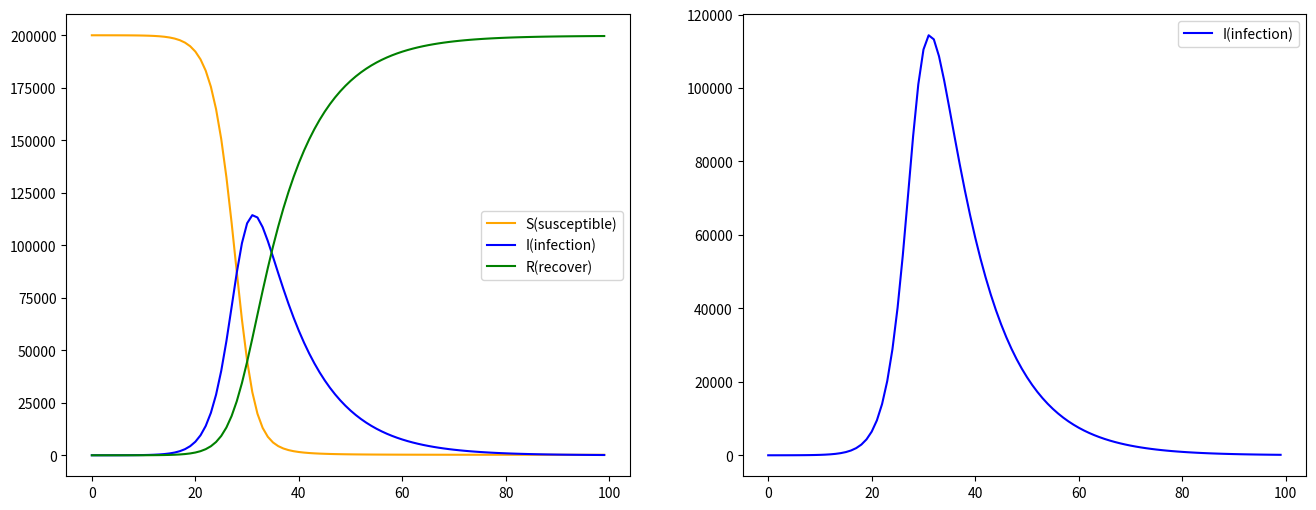

Reproduce this figure in Python.
# ******************************************************************************
# Title       : AI・データサイエンスのための数学プログラミング
# Chapter     : 6 感染症の影響を予測してみよう
# Theme       : 6-1 イメージで理解する感染症モデル
# Creat Date  : 2021/1/10
# Final Update:
# Page        : P250 - P254
# ******************************************************************************


# ＜概要＞
# - 感染症の予測を行うための基本モデルはSIRモデルが知られている（微分方程式）
#   --- 感受性保持者(S)、感染者(I)、免疫保持者(R)よりSIRと表現する
#   --- 微分方程式をドミノ倒しに例えてforループで表現する


# ＜目次＞
# 0 準備
# 1 初期値の設定
# 2 シミュレーション
# 3 プロット作成


# 0 準備 ---------------------------------------------------------------------

# ライブラリ
import numpy as np
import matplotlib.pyplot as plt


# 1 初期値の設定 ---------------------------------------------------------------

# ＜ポイント＞
# - 時系列で100回のシミュレーションを行う
# - 時間発展方程式はパラメータを設定すれば将来の値を決めることができる（forループ）


# シミュレーション回数
# --- 日数
num = 100

# 配列生成
# --- 感受性保持者(Sus)
# --- 感染者(Inf)
# --- 免疫保持者(Rec)
sus = np.zeros(num)
inf = np.zeros(num)
rec = np.zeros(num)

# SIRパラメータ
S = 200000
I = 2
R = 0
alpha = I / (S + I + R)

# 初期値
# --- 感受性保持者(S)
# --- 感染者(I)
# --- 免疫保持者(R)
sus[0] = S
inf[0] = I
rec[0] = R


# 2 シミュレーション --------------------------------------------------

# 微分パラメータ
dt = 1.0
beta = 0.000003

# 感染者が翌期に回復する割合
gamma = 0.1

# 時間発展方程式
t = 1
for t in range(1, num):
    # パラメータ取得
    S = sus[t - 1]
    I = inf[t - 1]
    R = rec[t - 1]

    # alpha = I / (S + I + R)

    # 時刻t-1からtへの変化分の計算
    # --- 翌期回復者数（I ⇒ R）
    # --- 全体の増分（S ⇒ I）
    delta_R = I * gamma
    delta_S = -beta * S * I
    if delta_S > 0:
        delta_S = 0
    delta_I = -delta_S - delta_R

    # 時刻tでの値の計算
    I = I + delta_I * dt
    R = R + delta_R * dt
    S = S + delta_S * dt
    if S < 0:
        S = 0
    sus[t] = S
    inf[t] = I
    rec[t] = R


# 3 プロット作成 ----------------------------------------------------------

# グラフ描画
plt.figure(figsize=(16, 6))
plt.subplot(1, 2, 1)
plt.plot(sus, label="S(susceptible)", color="orange")
plt.plot(inf, label="I(infection)", color="blue")
plt.plot(rec, label="R(recover)", color="green")
plt.legend()
plt.subplot(1, 2, 2)
plt.plot(inf, label="I(infection)", color="blue")
plt.legend()
plt.show()
